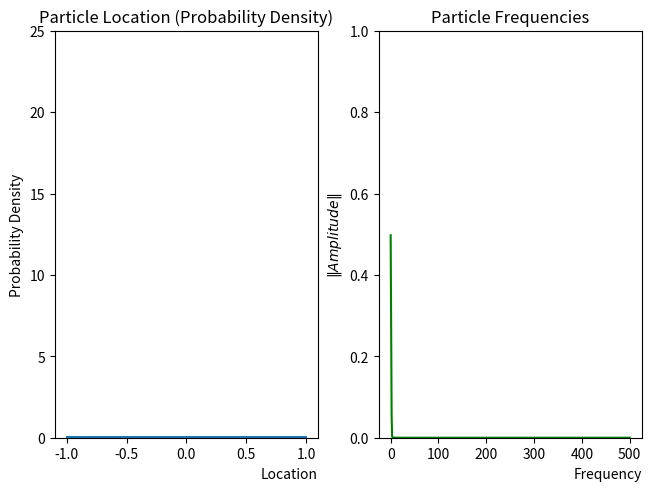

Recreate this plot in Python.
# uncertainty_principle.ipynb
# Cell 1

%matplotlib widget

import matplotlib.pyplot as plt
import numpy as np
from matplotlib.animation import FuncAnimation


def f(x):
    # The Gaussian standard normal probability density function
    return (
        1
        / (sigma * np.sqrt(2 * np.pi))
        * np.exp((-1 / 2) * np.power(x, 2) / (np.power(sigma, 2)))
    )


def plot_samples(ts, ys, ax):
    global wave_pdf
    (wave_pdf,) = ax.plot(ts, ys)
    ax.set_title(f"Particle Location (Probability Density)")
    ax.set_xlabel("Location", loc="right")
    ax.set_ylabel("Probability Density")
    ax.set_ylim(0, 25)


def plot_powerspec(ps, ax):
    global wave_ps
    (wave_ps,) = ax.plot(range(len(ps)), ps, color="green")
    ax.set_title(f"Particle Frequencies")
    ax.set_xlabel("Frequency", loc="right")
    ax.set_ylabel(r"$\Vert Amplitude \Vert$")
    ax.set_ylim(0, 1)


def anim_frame_counter():
    global sigma
    n = 1
    while n < 1200:
        if n <= 600:
            sigma = 10 / n
        else:
            sigma = 10 / (1200 - n)
        n += 1
        yield n


def anim_draw_frame(t):
    global sigma
    ys = f(ts)
    wave_pdf.set_data(ts, ys)

    sigma /= 30
    ys = f(ts)
    ca = np.fft.rfft(ys) / 2
    ps = np.abs(ca) / len(ca)

    wave_ps.set_data(range(len(ps)), ps)

    return (
        wave_pdf,
        wave_ps,
    )


def main():
    global ts, sigma, anim

    ts = np.linspace(-1, 1, 1000, endpoint=False)

    sigma = 1
    ys = f(ts)

    ca = np.fft.rfft(ys) / 2
    ps = np.abs(ca) / len(ca)

    plt.close("all")
    fig = plt.figure("Uncertainty Principle", constrained_layout=True)

    gs = fig.add_gridspec(1, 2)
    ax_pdf = fig.add_subplot(gs[0, 0])
    ax_ps = fig.add_subplot(gs[0, 1])

    plot_samples(ts, ys, ax_pdf)
    plot_powerspec(ps, ax_ps)

    anim = FuncAnimation(
        ax_pdf.figure,
        anim_draw_frame,
        anim_frame_counter,
        interval=25,
        blit=True,
        repeat=False,
    )

    plt.show()


main()
#Time and frequency (Fourier conjugate variables) are related to position x and 
#momentum p, respectively. An inverse fourier transform would involve integrating 
#the product of one of the two functions and e^(-ixp) over all space [1]. The negative
#sign in the exponent of that integrand suggests inverse proportionality. These 
#conjugate variables form a fourier transform pair wf(x) (wf = wavefunction) and 
#wf(p), and the observables x and p inherit the properties we see in the Fourier 
#conjugate variable equalities. This translates to the product of the uncertainties in
#x and p being equal to a constant.

#So this means that the tighter the position distribution is, the wider the momentum
#(frequency) distribution will be. You get a more spread out power spectrum as a 
#result. If you shrink the power spectrum to just one frequency, it is analogous
#to dividing by zero in the inverse DFT (or, infinite uncertainty). 

#Yeah, I believe a if a particle's momentum is precisely known, then it could be 
# [redacted]
# can be broken (perhaps by a lot) if the time interval is short enough. It explains
#electron tunneling actually.

#[1] https://readingfeynman.org/2014/04/09/the-uncertainty-principle-re-visited-
#fourier-transforms-and-conjugate-variables/
